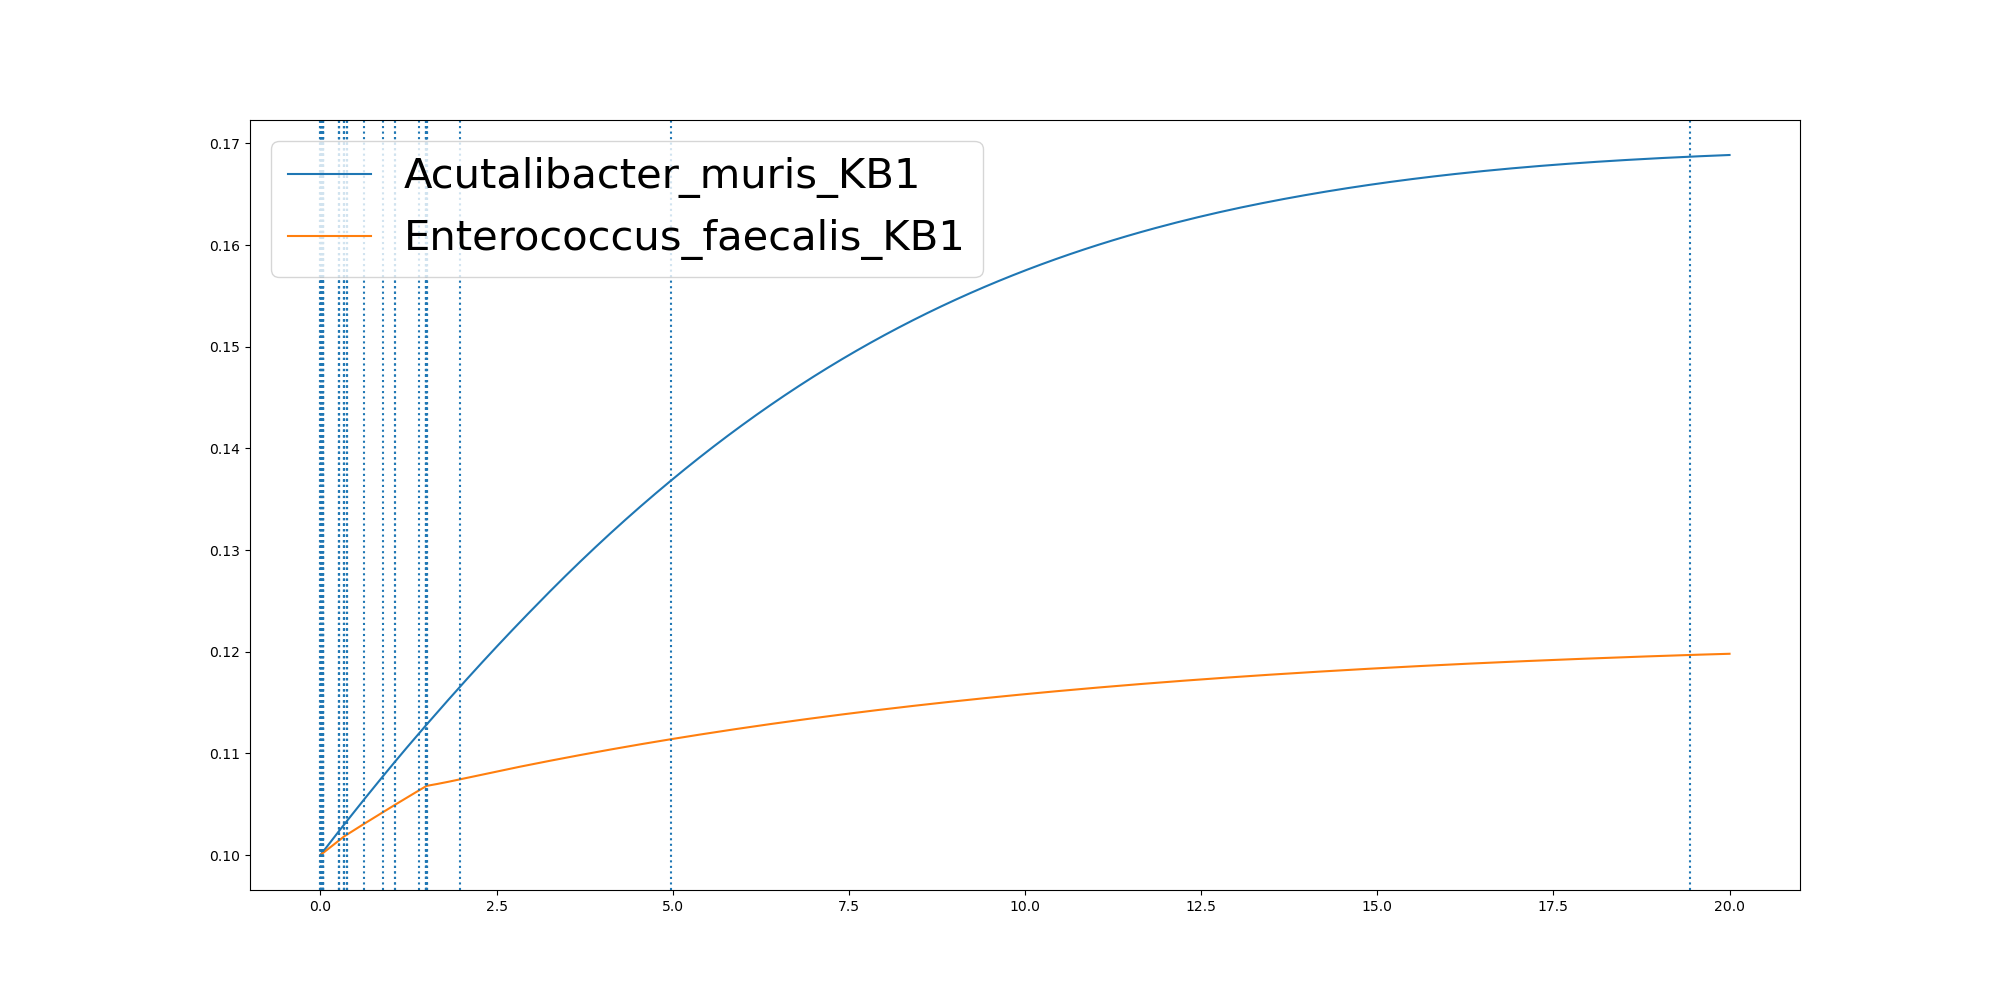

The file beside this chart, header and first rows:
	0.0	9.991439573596112e-07	0.0006562415724868141	0.000858079237541711	0.006945263891934196	0.00694529172303429	0.006952742165005525	0.011077951052329725	0.01108516558459642	0.04148233276207909	0.04164109362967679	0.04164391192901654	0.04180420238743167	0.04187286078039297	0.04194151850731756	0.042033812976526023	0.2618986245818636	0.26190557944239495	0.2632768527016091	0.2632789195342921	0.3378135551418362	0.33781733457963076	0.3378174116143531
Acutalibacter_muris_KB1	0.1	0.1	0.1	0.1	0.1001	0.1001	0.1001	0.1001	0.1001	0.1004	0.1004	0.1004	0.1004	0.1004	0.1004	0.1004	0.1023	0.1023	0.1024	0.1024	0.103	0.103	0.103
Enterococcus_faecalis_KB1	0.1	0.1	0.1	0.1	0.1	0.1	0.1	0.1001	0.1001	0.1002	0.1002	0.1002	0.1002	0.1002	0.1002	0.1002	0.1014	0.1014	0.1014	0.1014	0.1018	0.1018	0.1018
